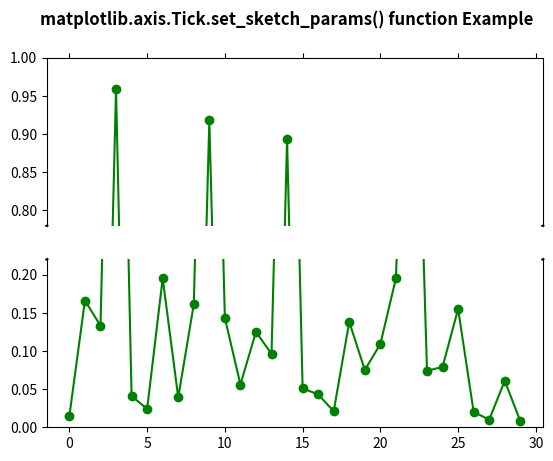

This figure's Python source:
# Implementation of matplotlib function
from matplotlib.axis import Tick
import matplotlib.pyplot as plt
import numpy as np

values = np.array([
    0.015, 0.166, 0.133,
    0.159, 0.041, 0.024,
    0.195, 0.039, 0.161,
    0.918, 0.143, 0.056,
    0.125, 0.096, 0.094,
    0.051, 0.043, 0.021,
    0.138, 0.075, 0.109,
    0.195, 0.750, 0.074,
    0.079, 0.155, 0.020,
    0.010, 0.061, 0.008])

values[[3, 14]] += .8

fig, (ax, ax2) = plt.subplots(2, 1, sharex=True)

ax.plot(values, "o-", color="green")
ax2.plot(values, "o-", color="green")

ax.set_ylim(.78, 1.)
ax2.set_ylim(0, .22)

ax.spines['bottom'].set_visible(False)
ax2.spines['top'].set_visible(False)
ax.xaxis.tick_top()
ax.tick_params(labeltop=False)
ax2.xaxis.tick_bottom()

d = .001
kwargs = dict(transform=ax.transAxes,
              color='k', clip_on=False)

ax.plot((-d, +d), (-d, +d), **kwargs)
ax.plot((1 - d, 1 + d), (-d, +d), **kwargs)

kwargs.update(transform=ax2.transAxes)

ax2.plot((-d, +d), (1 - d, 1 + d), **kwargs)
ax2.plot((1 - d, 1 + d), (1 - d, 1 + d), **kwargs)

Tick.set_sketch_params(ax, 1.0, 10.0, 25.0)
Tick.set_sketch_params(ax2, 2.0, 100.0, 50.0)

fig.suptitle('matplotlib.axis.Tick.set_sketch_params() \
function Example', fontweight="bold")

plt.show()
